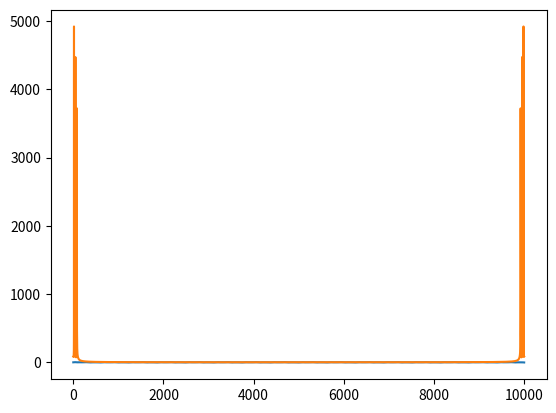

Here is the Python script that generated this plot:
from scipy.stats import norm
import numpy as np
import matplotlib.pyplot as plt
from scipy.stats import multivariate_normal as mvn
x = np.linspace(0, 100, 10000)
y = np.sin(x) + np.sin(3*x) + np.sin(5*x)
plt.plot(y)
plt.show()
Y = np.fft.fft(y)
plt.plot(np.abs(Y))
plt.show()
np.fft.fft